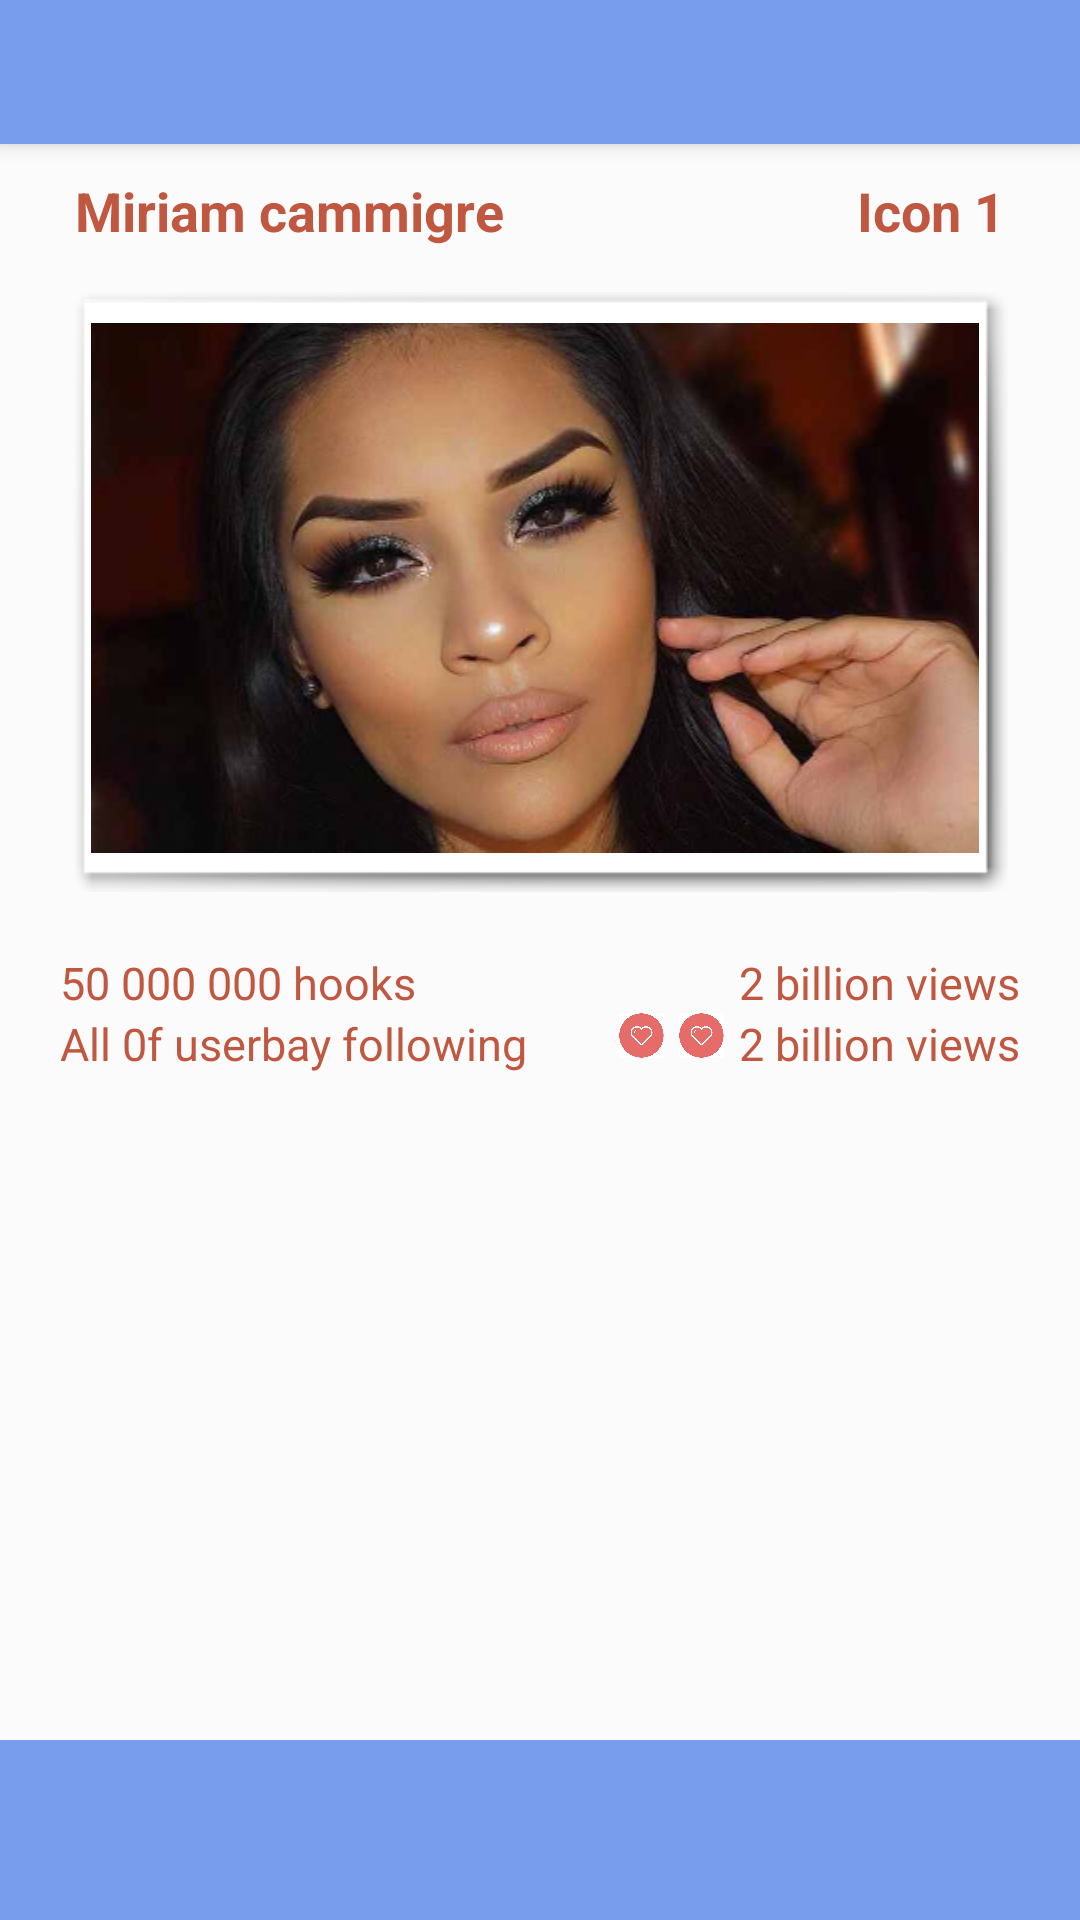

Here is an Android app screen rendered from its layout file. Give the layout XML and the strings, colors and styles it references.
<!-- AndroidManifest.xml: application theme AppTheme -->
<!-- res/layout/activity_brand__wall.xml -->
<?xml version="1.0" encoding="utf-8"?>
<RelativeLayout xmlns:android="http://schemas.android.com/apk/res/android"
    xmlns:app="http://schemas.android.com/apk/res-auto"
    android:layout_width="match_parent"
    android:layout_height="match_parent"
    android:background="@color/windowBackground"
    android:orientation="vertical">


    <android.support.design.widget.AppBarLayout
        android:id="@+id/appbarlayout0"
        android:layout_width="match_parent"
        android:layout_height="wrap_content"
        android:elevation="4dp"
        app:popupTheme="@style/ThemeOverlay.AppCompat.Light">

        <android.support.v7.widget.Toolbar
            android:id="@+id/anim_toolbar"
            android:layout_width="match_parent"
            android:layout_height="@dimen/toolbar_hight"
            android:background="@color/colorPrimary"
            app:elevation="@dimen/default_elevation"
            app:popupTheme="@style/ThemeOverlay.AppCompat.Light" />

    </android.support.design.widget.AppBarLayout>


    <LinearLayout
        android:id="@+id/lrmr_ca"
        android:layout_width="match_parent"
        android:layout_height="wrap_content"
        android:layout_below="@+id/appbarlayout0"
        android:layout_marginLeft="5dp"
        android:layout_marginTop="10dp"
        android:orientation="horizontal"
        android:weightSum="2">

        <TextView
            android:id="@+id/name"
            android:layout_width="wrap_content"
            android:layout_height="wrap_content"
            android:layout_gravity="start"
            android:layout_marginLeft="20dp"
            android:layout_weight="1"
            android:gravity="start"
            android:singleLine="true"
            android:text="Miriam cammigre"
            android:textColor="@color/Brand_wall_text"
            android:textSize="18sp"
            android:textStyle="bold"

            />

        <TextView
            android:layout_width="wrap_content"
            android:layout_height="wrap_content"
            android:layout_gravity="end"
            android:layout_marginRight="25dp"
            android:layout_weight="1"
            android:gravity="end"
            android:singleLine="true"
            android:text="Icon 1"
            android:textAlignment="textEnd"
            android:textColor="@color/Brand_wall_text"
            android:textSize="18sp"
            android:textStyle="bold" />

    </LinearLayout>

    <LinearLayout
        android:id="@+id/image"
        android:layout_width="match_parent"
        android:layout_height="wrap_content"
        android:layout_below="@+id/lrmr_ca"
        android:layout_gravity="center"
        android:layout_marginTop="5dp"
        android:gravity="center"
        android:padding="10dp">

        <ImageView
            android:layout_width="wrap_content"
            android:layout_height="200dp"
            android:layout_gravity="center"
            android:background="@android:drawable/picture_frame"
            android:src="@drawable/mir" />
    </LinearLayout>

    <LinearLayout
        android:layout_width="match_parent"
        android:layout_height="wrap_content"
        android:layout_below="@+id/image"
        android:layout_marginTop="10dp"
        android:orientation="vertical">

        <LinearLayout
            android:layout_width="match_parent"
            android:layout_height="wrap_content"
            android:orientation="horizontal">

            <TextView
                android:layout_width="match_parent"
                android:layout_height="wrap_content"
                android:layout_marginLeft="20dp"
                android:layout_weight="1"
                android:text="50 000 000 hooks"
                android:textColor="@color/Brand_wall_text"
                android:textSize="15sp" />

            <TextView
                android:layout_width="match_parent"
                android:layout_height="wrap_content"
                android:layout_gravity="end"
                android:layout_marginRight="20dp"
                android:layout_weight="1"
                android:gravity="end"
                android:text="2 billion views"
                android:textColor="@color/Brand_wall_text"
                android:textSize="15sp" />

        </LinearLayout>

        <LinearLayout
            android:layout_width="match_parent"
            android:layout_height="wrap_content"
            android:orientation="horizontal"
            android:weightSum="2">

            <LinearLayout
                android:layout_width="match_parent"
                android:layout_height="wrap_content"
                android:layout_weight="1">

                <TextView
                    android:layout_width="match_parent"
                    android:layout_height="wrap_content"
                    android:layout_marginLeft="20dp"
                    android:text="All 0f userbay following"
                    android:textColor="@color/Brand_wall_text"
                    android:textSize="15sp" />
            </LinearLayout>

            <LinearLayout
                android:layout_width="match_parent"
                android:layout_height="wrap_content"
                android:layout_weight="1"
                android:gravity="end">

                <LinearLayout
                    android:layout_width="wrap_content"
                    android:layout_height="wrap_content"
                    android:layout_marginRight="5dp"
                    android:layout_weight="1"
                    android:gravity="end"
                    android:orientation="horizontal">

                    <ImageView
                        android:id="@+id/imageView2"
                        android:layout_width="15dp"
                        android:layout_height="15dp"
                        android:layout_marginRight="5dp"
                        android:layout_weight="0"
                        android:src="@drawable/likee" />

                    <ImageView
                        android:id="@+id/imageView"
                        android:layout_width="15dp"
                        android:layout_height="15dp"
                        android:layout_alignParentTop="true"
                        android:layout_toEndOf="@+id/imageView2"
                        android:layout_toRightOf="@+id/imageView2"
                        android:layout_weight="0"
                        android:src="@drawable/likee" />
                </LinearLayout>

                <TextView
                    android:layout_width="wrap_content"
                    android:layout_height="wrap_content"
                    android:layout_alignParentTop="true"
                    android:layout_gravity="end"
                    android:layout_marginRight="20dp"
                    android:gravity="end"
                    android:text="2 billion views"
                    android:textColor="@color/Brand_wall_text"
                    android:textSize="15sp" />

            </LinearLayout>
        </LinearLayout>

    </LinearLayout>

    <LinearLayout
        android:layout_width="match_parent"
        android:layout_height="60dp"
        android:layout_alignParentBottom="true"
        android:layout_alignParentLeft="true"
        android:layout_alignParentStart="true"
        android:layout_gravity="bottom"
        android:background="@color/colorPrimary">

    </LinearLayout>

</RelativeLayout>
<!-- resources referenced by this layout -->
<resources>
  <color name="Brand_wall_text">#C05841</color>
  <color name="colorPrimary">#789ded</color>
  <color name="windowBackground">#fcfbfc</color>
  <dimen name="default_elevation">4dp</dimen>
  <dimen name="toolbar_hight">48dp</dimen>
  <!-- drawable likee: png bitmap (drawable-hdpi, 3671 bytes) -->
  <!-- drawable mir: png bitmap (drawable-hdpi, 195430 bytes) -->
  <style name="AppTheme" parent="Theme.AppCompat.Light.NoActionBar">
          
          
          <item name="colorControlNormal">@android:color/white</item>
          <item name="colorPrimary">@color/colorPrimary</item>
          <item name="colorPrimaryDark">@color/colorPrimaryDark</item>
          <item name="colorAccent">@color/colorAccent</item>
      </style>
  <color name="colorPrimaryDark">#4b68a9</color>
  <color name="colorAccent">#d5fdfcfd</color>
</resources>
